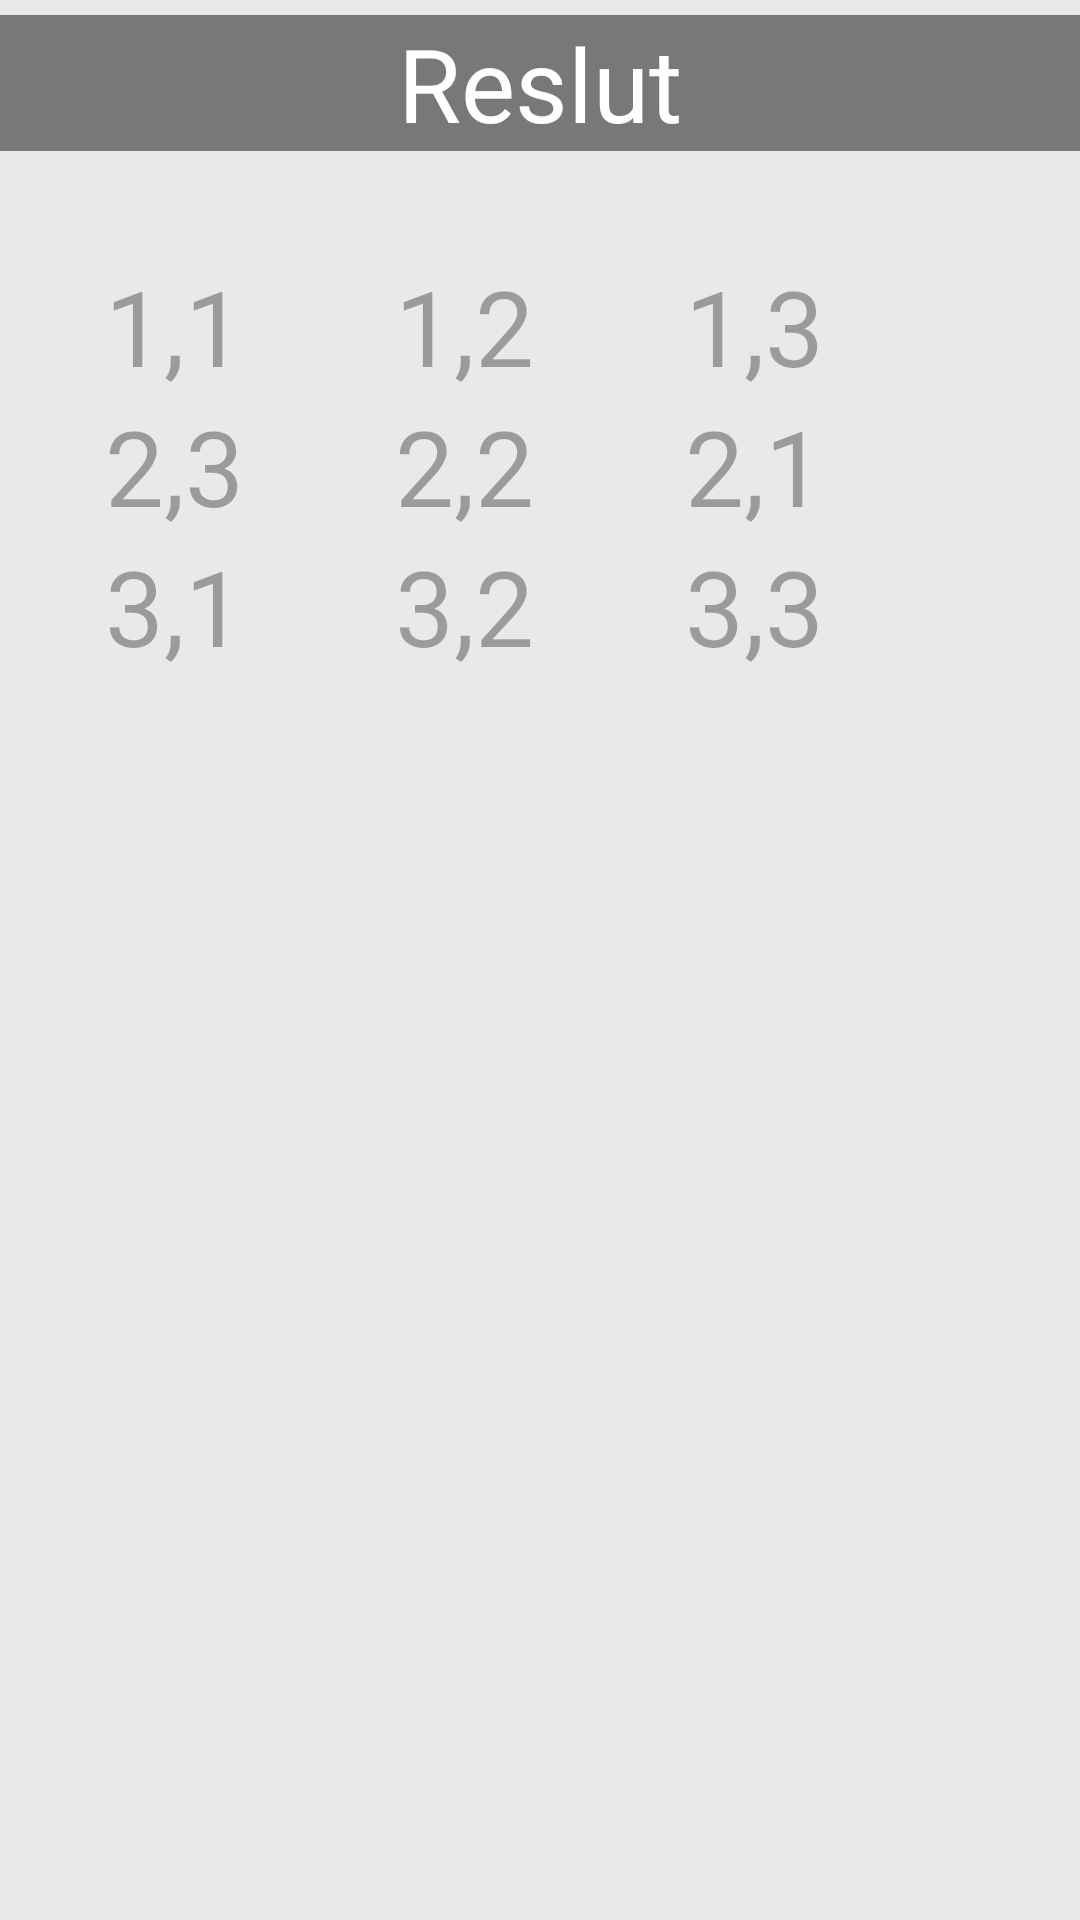

Android layout source for this screen:
<!-- AndroidManifest.xml: application theme Theme.Mulcalc -->
<!-- res/layout/activity_main2.xml -->
<?xml version="1.0" encoding="utf-8"?>
<LinearLayout xmlns:android="http://schemas.android.com/apk/res/android"
    android:layout_width="match_parent"
    android:layout_height="match_parent"
    android:background="#EAE8E8"
    android:orientation="vertical">

    <TextView
        android:layout_width="match_parent"
        android:layout_height="wrap_content"
        android:layout_marginTop="5dp"
        android:background="#787878"
        android:fontFamily="@font/aclonica"
        android:text="Reslut"
        android:textAlignment="center"
        android:textColor="@color/white"
        android:textSize="34dp"/>

    <LinearLayout
        android:layout_width="match_parent"
        android:layout_height="wrap_content"
        android:orientation="vertical"
        android:padding="35dp">

        
        <LinearLayout
            android:layout_width="match_parent"
            android:layout_height="wrap_content"
            android:orientation="horizontal">

            <TextView
                android:id="@+id/textViewRow1Col1"
                android:layout_width="wrap_content"
                android:layout_height="wrap_content"
                android:layout_weight="1"
                android:hint="1,1"
                android:textSize="35sp" />

            <TextView
                android:id="@+id/textViewRow1Col2"
                android:layout_width="wrap_content"
                android:layout_height="wrap_content"
                android:layout_weight="1"
                android:hint="1,2"
                android:textSize="35sp" />

            <TextView
                android:id="@+id/textViewRow1Col3"
                android:layout_width="wrap_content"
                android:layout_height="wrap_content"
                android:layout_weight="1"
                android:hint="1,3"
                android:textSize="35sp" />

        </LinearLayout>

        
        <LinearLayout
            android:layout_width="match_parent"
            android:layout_height="wrap_content"
            android:orientation="horizontal">

            <TextView
                android:id="@+id/textViewRow2Col1"
                android:layout_width="wrap_content"
                android:layout_height="wrap_content"
                android:layout_weight="1"
                android:hint="2,3"
                android:textSize="35sp" />

            <TextView
                android:id="@+id/textViewRow2Col2"
                android:layout_width="wrap_content"
                android:layout_height="wrap_content"
                android:layout_weight="1"
                android:hint="2,2"
                android:textSize="35sp" />

            <TextView
                android:id="@+id/textViewRow2Col3"
                android:layout_width="wrap_content"
                android:layout_height="wrap_content"
                android:layout_weight="1"
                android:hint="2,1"
                android:textSize="35sp" />

        </LinearLayout>

        
        <LinearLayout
            android:layout_width="match_parent"
            android:layout_height="wrap_content"
            android:orientation="horizontal">

            <TextView
                android:id="@+id/textViewRow3Col1"
                android:layout_width="wrap_content"
                android:layout_height="wrap_content"
                android:layout_weight="1"
                android:hint="3,1"
                android:textSize="35sp" />

            <TextView
                android:id="@+id/textViewRow3Col2"
                android:layout_width="wrap_content"
                android:layout_height="wrap_content"
                android:layout_weight="1"
                android:hint="3,2"
                android:textSize="35sp" />

            <TextView
                android:id="@+id/textViewRow3Col3"
                android:layout_width="wrap_content"
                android:layout_height="wrap_content"
                android:layout_weight="1"
                android:hint="3,3"
                android:textSize="35sp" />

        </LinearLayout>

    </LinearLayout>

</LinearLayout>
<!-- resources referenced by this layout -->
<resources>
  <color name="white">#FFFFFFFF</color>
  <style name="Theme.Mulcalc" parent="Base.Theme.Mulcalc" />
  <style name="Base.Theme.Mulcalc" parent="Theme.Material3.DayNight.NoActionBar">
          
          
      </style>
</resources>
